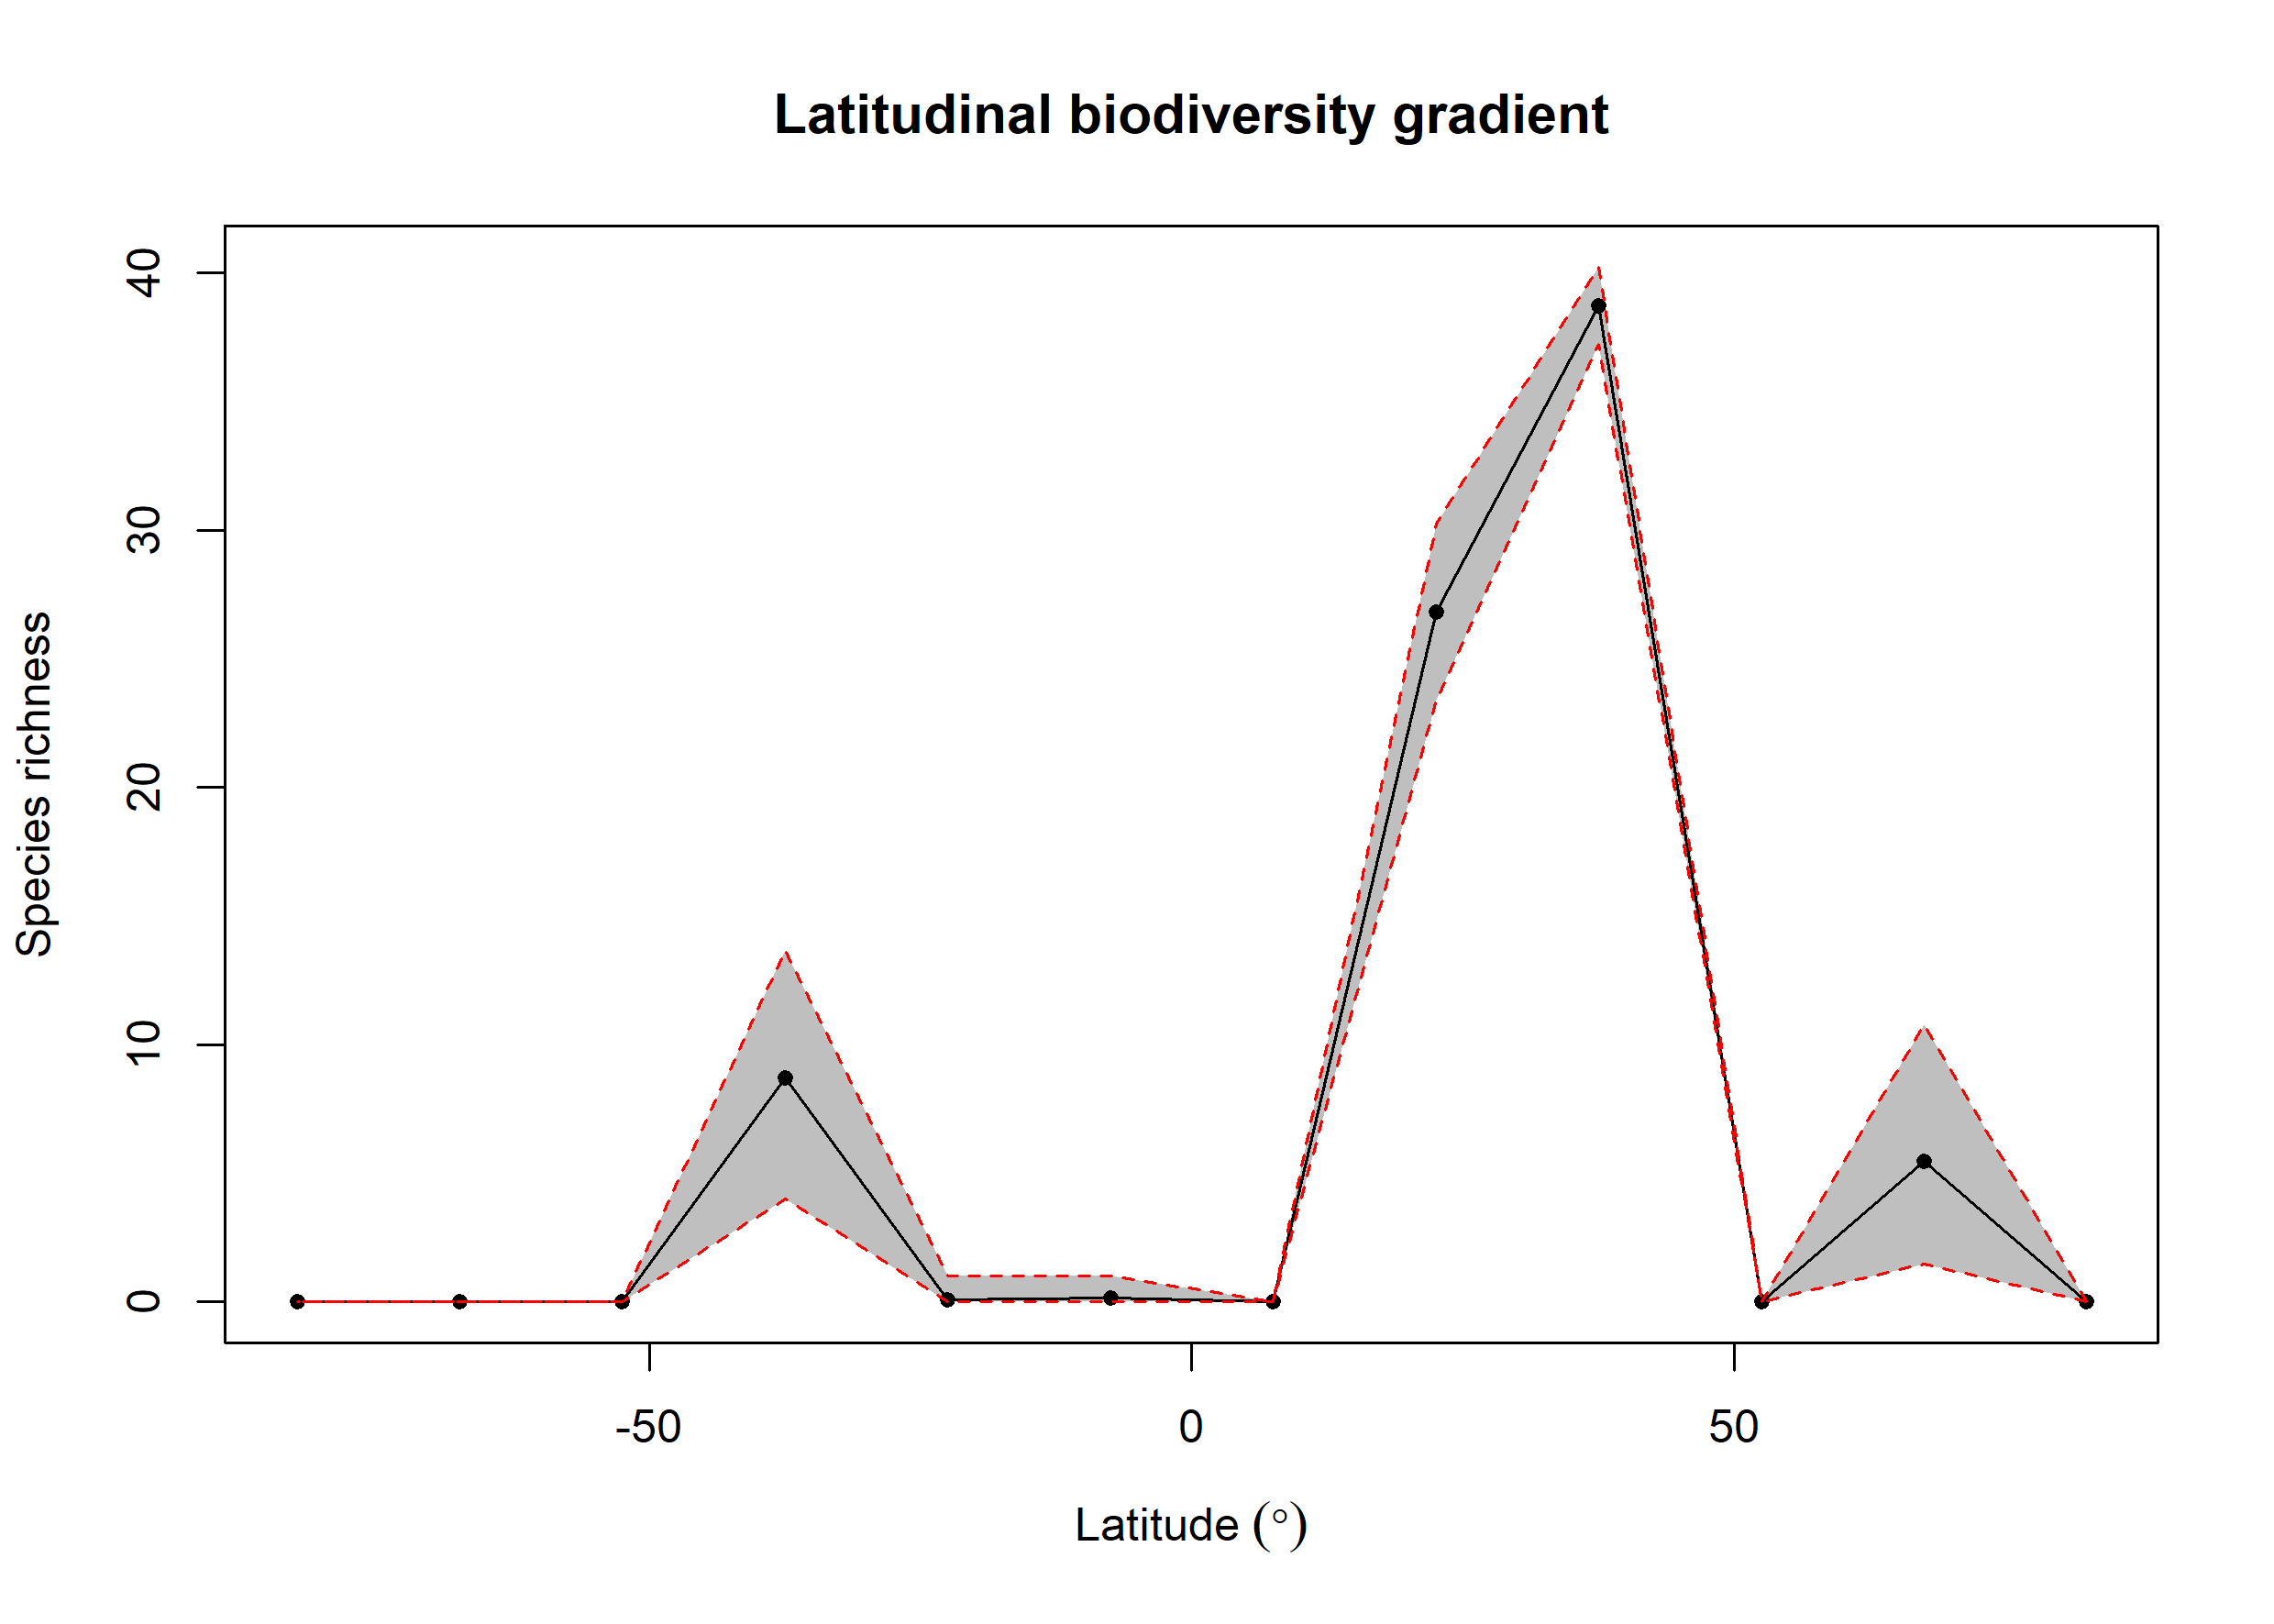

The file beside this chart, header and first rows:
bin, max, min, mid, hemisphere, mean_richness, CI.Lower, CI.Upper
1, 90, 75, 82.5, N, NA, NA, NA
2, 75, 60, 67.5, N, 5.459, 1.475, 10.77
3, 60, 45, 52.5, N, NA, NA, NA
4, 45, 30, 37.5, N, 38.74, 37.24, 40.24
5, 30, 15, 22.5, N, 26.81, 23.39, 30.23
6, 15, 0, 7.5, N, 0.01, 0, 0
7, 0, -15, -7.5, S, 0.14, 0, 1
8, -15, -30, -22.5, S, 0.1, 0, 1
9, -30, -45, -37.5, S, 8.723, 4, 13.65
10, -45, -60, -52.5, S, NA, NA, NA
11, -60, -75, -67.5, S, NA, NA, NA
12, -75, -90, -82.5, S, NA, NA, NA
